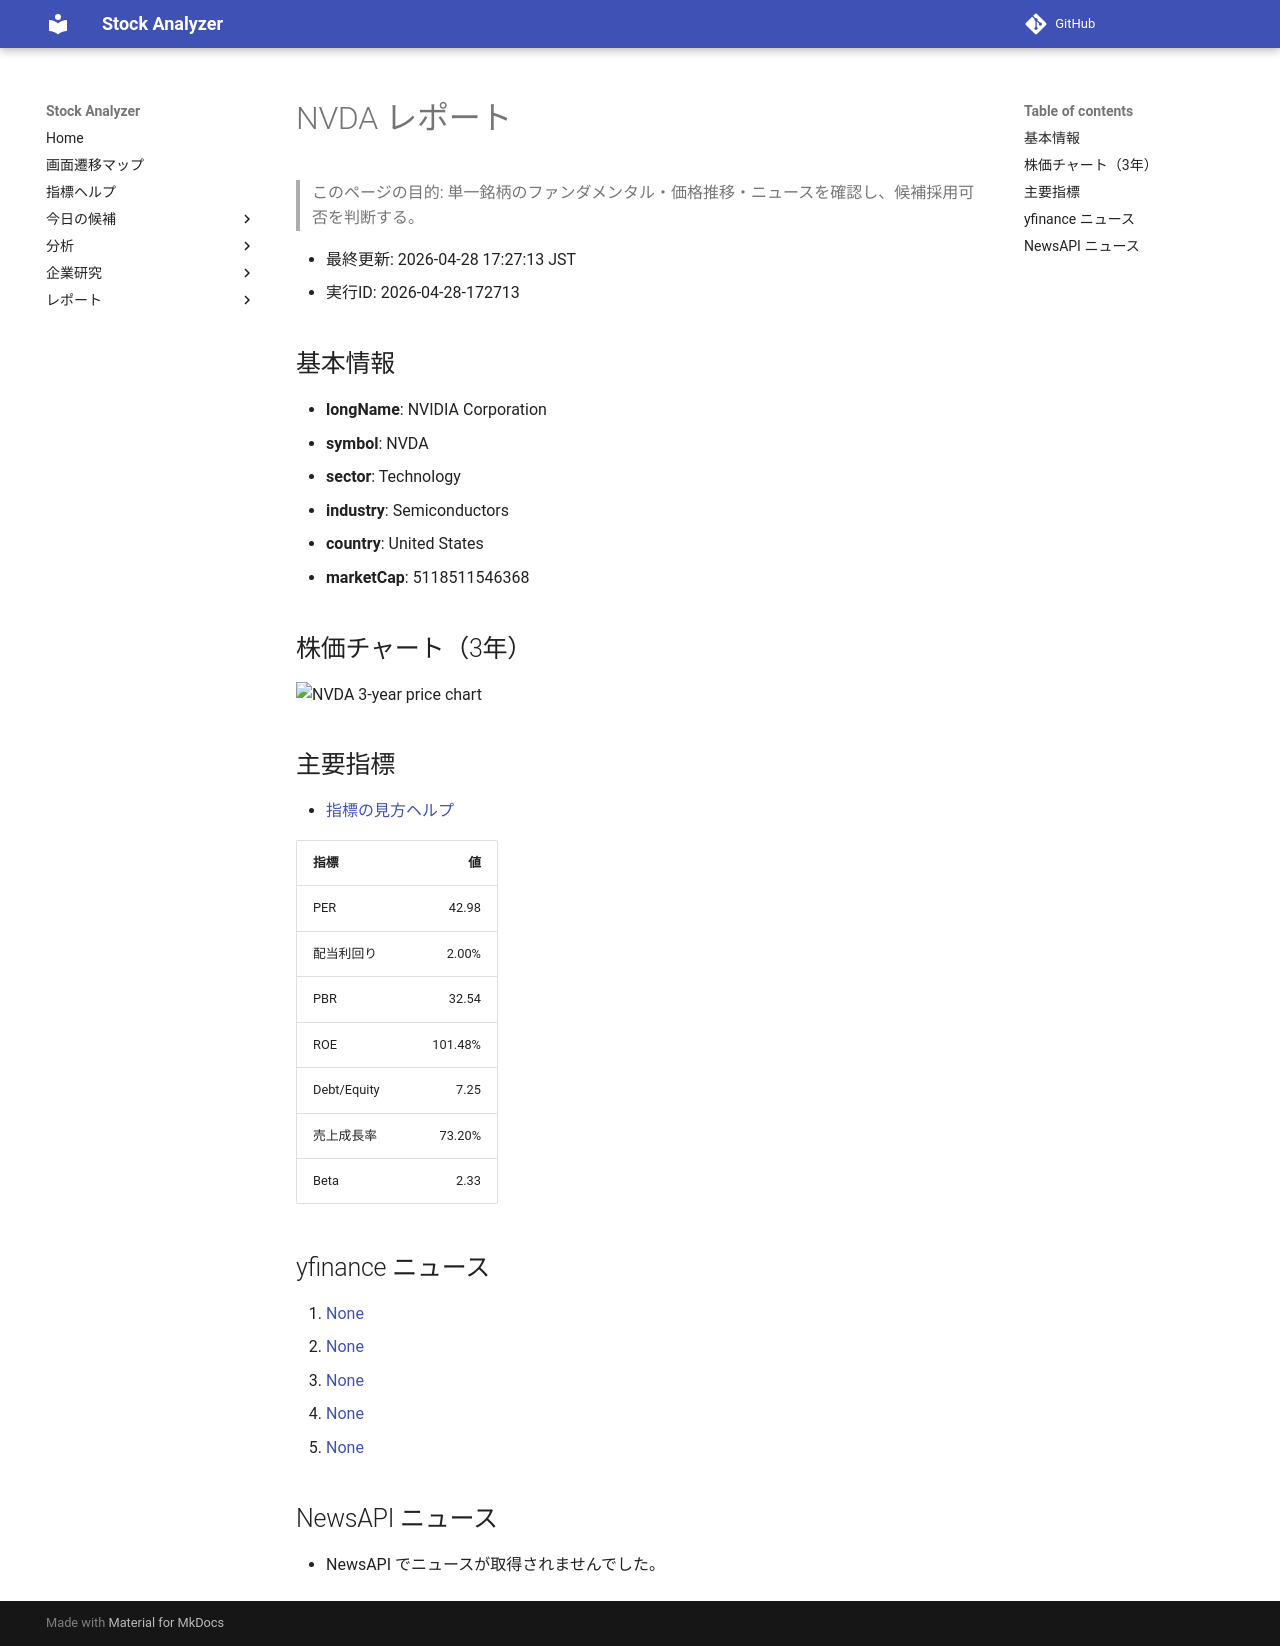

repository: Yumi-note/Making-APP · page: reports/2026-04-28/172713/NVDA/index.html · generator: mkdocs

# NVDA レポート

> このページの目的: 単一銘柄のファンダメンタル・価格推移・ニュースを確認し、候補採用可否を判断する。

- 最終更新: 2026-04-28 17:27:13 JST
- 実行ID: 2026-04-28-172713

## 基本情報

- **longName**: NVIDIA Corporation
- **symbol**: NVDA
- **sector**: Technology
- **industry**: Semiconductors
- **country**: United States
- **marketCap**: 5118511546368

## 株価チャート（3年）

![NVDA 3-year price chart](NVDA_3y.png)

## 主要指標

- [指標の見方ヘルプ](../../../../indicators.md)

| 指標 | 値 |
|---|---:|
| PER | 42.98 |
| 配当利回り | 2.00% |
| PBR | 32.54 |
| ROE | 101.48% |
| Debt/Equity | 7.25 |
| 売上成長率 | 73.20% |
| Beta | 2.33 |

## yfinance ニュース

1. [None](None)
2. [None](None)
3. [None](None)
4. [None](None)
5. [None](None)

## NewsAPI ニュース

- NewsAPI でニュースが取得されませんでした。
